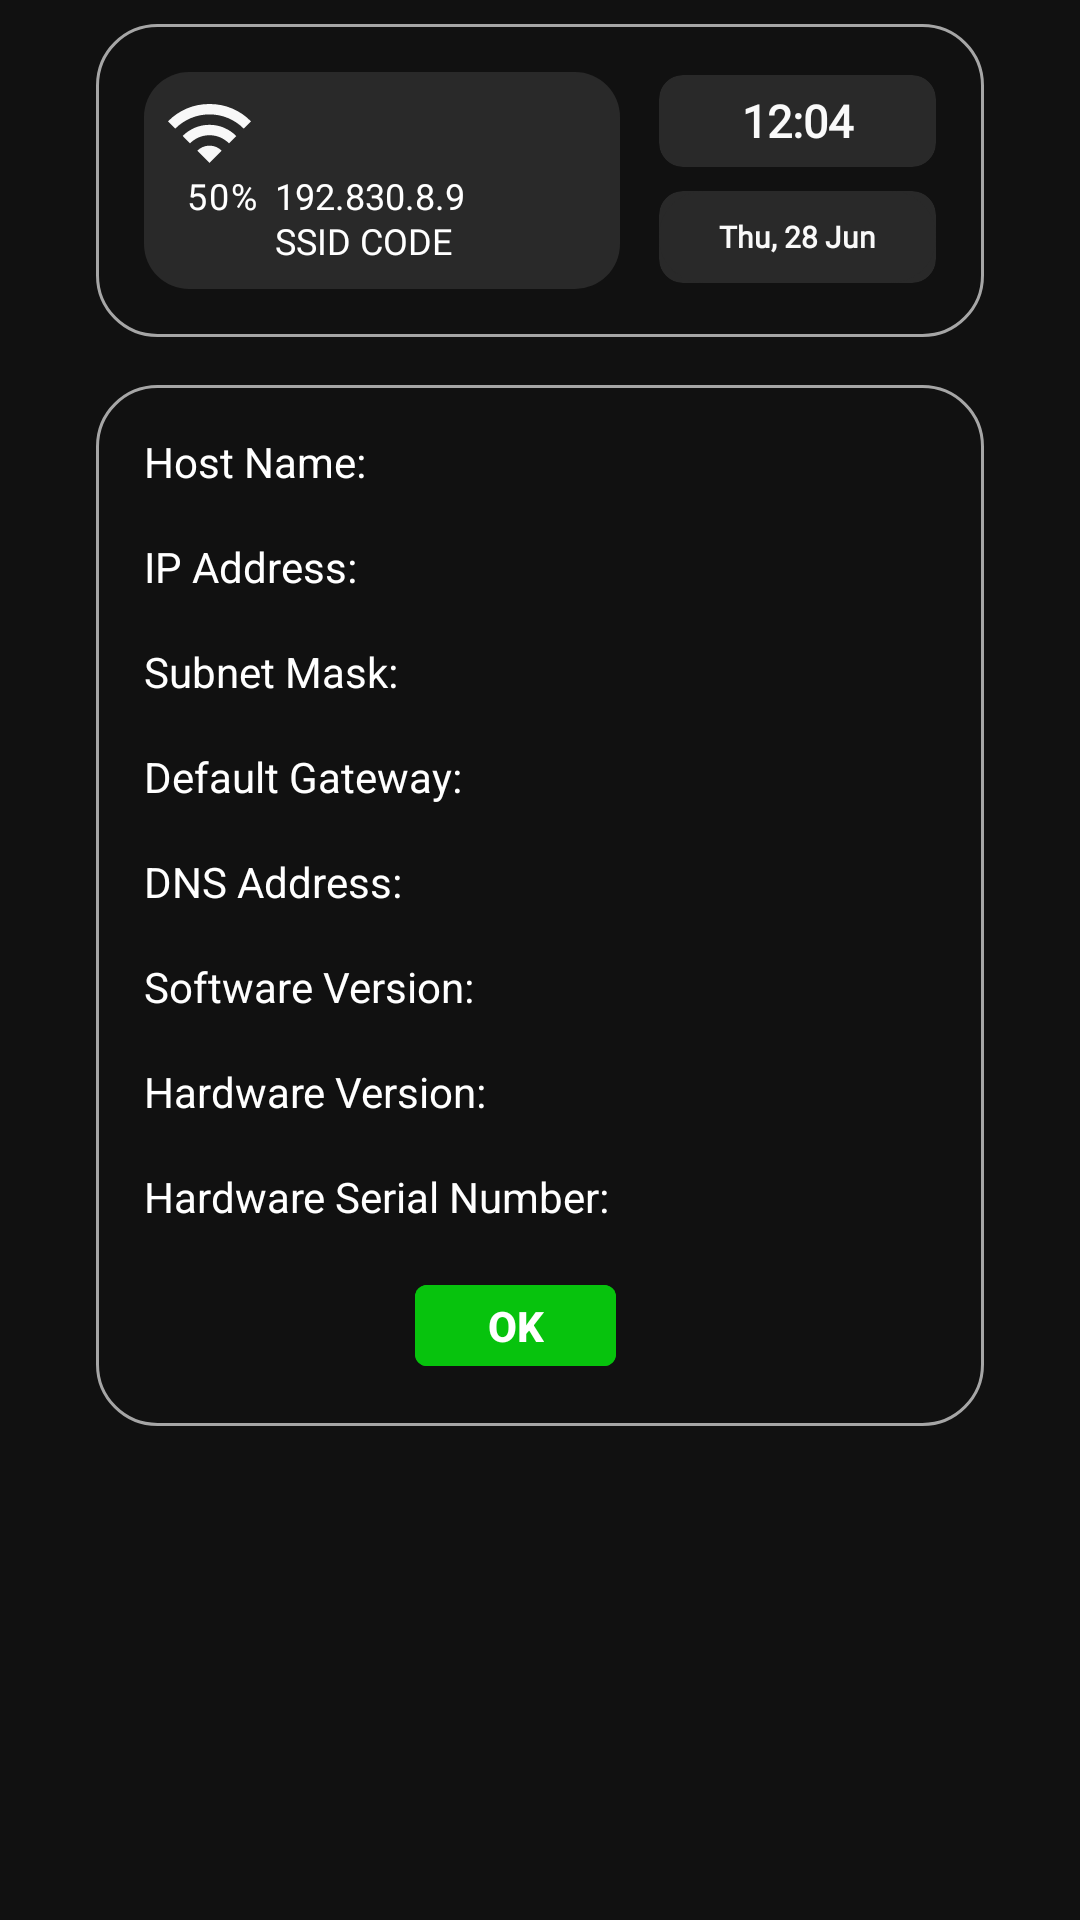

Layout XML and referenced resources for this Android screen:
<!-- AndroidManifest.xml: application theme Theme.AquaFeed -->
<!-- res/layout/fragment_device_info.xml -->
<?xml version="1.0" encoding="utf-8"?>
<ScrollView xmlns:android="http://schemas.android.com/apk/res/android"
    xmlns:app="http://schemas.android.com/apk/res-auto"
    android:orientation="vertical"
    android:background="@color/light_black"
    xmlns:tools="http://schemas.android.com/tools"
    android:layout_width="match_parent"
    android:layout_height="match_parent"
    android:paddingStart="32dp"
    android:paddingEnd="32dp"
    android:paddingTop="8dp"
    android:fillViewport="true"
    android:paddingBottom="16dp"
    tools:context=".ui.fragment.DeviceInfoFragment">

    <LinearLayout
        android:layout_width="match_parent"
        android:layout_height="wrap_content"
        android:orientation="vertical">

        <include
            android:id="@+id/header"
            layout="@layout/layout_header" />

        <LinearLayout
            android:layout_width="match_parent"
            android:layout_height="wrap_content"
            android:layout_gravity="center"
            android:layout_marginTop="16dp"
            android:background="@drawable/rectangle_bg_gray_900_border_gray_500_radius_20"
            android:orientation="vertical"
            android:padding="16dp">

            <LinearLayout
                android:layout_width="match_parent"
                android:layout_height="wrap_content"
                android:orientation="vertical">

                <RelativeLayout
                    android:layout_width="match_parent"
                    android:layout_height="wrap_content">

                    <TextView
                        android:layout_width="wrap_content"
                        android:layout_height="wrap_content"
                        android:ellipsize="end"
                        android:maxLines="1"
                        android:text="Host Name:"
                        android:textColor="@color/white" />

                    <TextView
                        android:id="@+id/txtDeviceName"
                        android:layout_width="wrap_content"
                        android:layout_height="wrap_content"
                        android:layout_alignParentEnd="true"
                        android:ellipsize="end"
                        android:maxLines="1"
                        android:textStyle="bold"
                        android:textColor="@color/white" />

                </RelativeLayout>

                <RelativeLayout
                    android:layout_width="match_parent"
                    android:layout_height="wrap_content"
                    android:layout_marginTop="16dp">

                    <TextView
                        android:layout_width="wrap_content"
                        android:layout_height="wrap_content"
                        android:ellipsize="end"
                        android:maxLines="1"
                        android:text="IP Address:"
                        android:textColor="@color/white" />

                    <TextView
                        android:id="@+id/txtDeviceIP"
                        android:layout_width="wrap_content"
                        android:layout_height="wrap_content"
                        android:layout_alignParentEnd="true"
                        android:ellipsize="end"
                        android:maxLines="1"
                        tools:text="uioahsdiohaidiasd"
                        android:textStyle="bold"
                        android:textColor="@color/white" />

                </RelativeLayout>

                <RelativeLayout
                    android:layout_width="match_parent"
                    android:layout_height="wrap_content"
                    android:layout_marginTop="16dp">

                    <TextView
                        android:layout_width="wrap_content"
                        android:layout_height="wrap_content"
                        android:ellipsize="end"
                        android:maxLines="1"
                        android:text="Subnet Mask:"
                        android:textColor="@color/white" />

                    <TextView
                        android:layout_width="wrap_content"
                        android:layout_height="wrap_content"
                        android:layout_alignParentEnd="true"
                        android:ellipsize="end"
                        android:maxLines="1"
                        android:textStyle="bold"
                        android:textColor="@color/white" />

                </RelativeLayout>

                <RelativeLayout
                    android:layout_width="match_parent"
                    android:layout_height="wrap_content"
                    android:layout_marginTop="16dp">

                    <TextView
                        android:layout_width="wrap_content"
                        android:layout_height="wrap_content"
                        android:ellipsize="end"
                        android:maxLines="1"
                        android:text="Default Gateway:"
                        android:textColor="@color/white" />

                    <TextView
                        android:layout_width="wrap_content"
                        android:layout_height="wrap_content"
                        android:layout_alignParentEnd="true"
                        android:ellipsize="end"
                        android:maxLines="1"
                        android:textStyle="bold"
                        android:textColor="@color/white" />

                </RelativeLayout>

                <RelativeLayout
                    android:layout_width="match_parent"
                    android:layout_height="wrap_content"
                    android:layout_marginTop="16dp">

                    <TextView
                        android:layout_width="wrap_content"
                        android:layout_height="wrap_content"
                        android:ellipsize="end"
                        android:maxLines="1"
                        android:text="DNS Address:"
                        android:textColor="@color/white" />

                    <TextView
                        android:layout_width="wrap_content"
                        android:layout_height="wrap_content"
                        android:layout_alignParentEnd="true"
                        android:ellipsize="end"
                        android:maxLines="1"
                        android:textStyle="bold"
                        android:textColor="@color/white" />

                </RelativeLayout>

                <RelativeLayout
                    android:layout_width="match_parent"
                    android:layout_height="wrap_content"
                    android:layout_marginTop="16dp">

                    <TextView
                        android:layout_width="wrap_content"
                        android:layout_height="wrap_content"
                        android:ellipsize="end"
                        android:maxLines="1"
                        android:text="Software Version:"
                        android:textColor="@color/white" />

                    <TextView
                        android:layout_width="wrap_content"
                        android:layout_height="wrap_content"
                        android:layout_alignParentEnd="true"
                        android:ellipsize="end"
                        android:maxLines="1"
                        android:textStyle="bold"
                        android:textColor="@color/white" />

                </RelativeLayout>

                <RelativeLayout
                    android:layout_width="match_parent"
                    android:layout_height="wrap_content"
                    android:layout_marginTop="16dp">

                    <TextView
                        android:layout_width="wrap_content"
                        android:layout_height="wrap_content"
                        android:ellipsize="end"
                        android:maxLines="1"
                        android:text="Hardware Version:"
                        android:textColor="@color/white" />

                    <TextView
                        android:layout_width="wrap_content"
                        android:layout_height="wrap_content"
                        android:layout_alignParentEnd="true"
                        android:ellipsize="end"
                        android:maxLines="1"
                        android:textStyle="bold"
                        android:textColor="@color/white" />

                </RelativeLayout>

                <RelativeLayout
                    android:layout_width="match_parent"
                    android:layout_height="wrap_content"
                    android:layout_marginTop="16dp">

                    <TextView
                        android:layout_width="wrap_content"
                        android:layout_height="wrap_content"
                        android:ellipsize="end"
                        android:maxLines="1"
                        android:text="Hardware Serial Number:"
                        android:textColor="@color/white" />

                    <TextView
                        android:layout_width="wrap_content"
                        android:layout_height="wrap_content"
                        android:layout_alignParentEnd="true"
                        android:ellipsize="end"
                        android:maxLines="1"
                        android:textStyle="bold"
                        android:textColor="@color/white" />

                </RelativeLayout>

                <com.google.android.material.button.MaterialButton
                    android:id="@+id/btnOk"
                    android:layout_width="wrap_content"
                    android:layout_height="wrap_content"
                    android:layout_gravity="center"
                    android:textStyle="bold"
                    android:layout_marginEnd="8dp"
                    android:backgroundTint="@color/green_A700"
                    android:layout_marginTop="16dp"
                    android:ellipsize="end"
                    android:maxLines="1"
                    android:minWidth="0dp"
                    android:minHeight="0dp"
                    android:paddingTop="4dp"
                    android:paddingBottom="4dp"
                    android:singleLine="true"
                    android:text="OK"
                    android:textColor="@color/white"
                    app:cornerRadius="4dp"
                    app:icon="@drawable/ic_check" />

            </LinearLayout>

        </LinearLayout>

    </LinearLayout>

</ScrollView>
<!-- res/layout/layout_header.xml (included above) -->
<LinearLayout android:layout_width="match_parent"
    android:layout_height="wrap_content"
    xmlns:app="http://schemas.android.com/apk/res-auto"
    android:background="@drawable/rectangle_bg_gray_900_border_gray_500_radius_20"
    android:orientation="vertical"
    android:padding="16dp"
    xmlns:android="http://schemas.android.com/apk/res/android">

    <LinearLayout
        android:layout_width="match_parent"
        android:layout_height="wrap_content"
        android:orientation="horizontal">

        <LinearLayout
            android:id="@+id/btnSelectDevice"
            style="@style/groupStylegray_901cornerRadius"
            android:layout_width="match_parent"
            android:layout_height="wrap_content"
            android:layout_weight="1"
            android:orientation="vertical"
            android:padding="8dp">

            <LinearLayout
                android:layout_width="match_parent"
                android:layout_height="wrap_content"
                android:orientation="horizontal">

                <ImageView
                    android:layout_width="0dp"
                    android:layout_height="25dp"
                    android:layout_gravity="center"
                    android:layout_weight="0.2"
                    android:src="@drawable/img_signal" />

                <TextView
                    android:id="@+id/txtWifiName"
                    style="@style/txtGothambold17"
                    android:layout_width="0dp"
                    android:layout_height="wrap_content"
                    android:layout_marginStart="4dp"
                    android:layout_weight="0.8"
                    android:ellipsize="end"
                    android:lineSpacingExtra="@dimen/_1pxh"
                    android:singleLine="true"
                    android:text=""
                    android:textColor="@color/orange_500" />

            </LinearLayout>

            <LinearLayout
                android:layout_width="match_parent"
                android:layout_height="wrap_content"
                android:gravity="start"
                android:orientation="horizontal">

                <TextView
                    android:id="@+id/wifiBar"
                    style="@style/txtGothambook12"
                    android:layout_width="match_parent"
                    android:layout_height="wrap_content"
                    android:gravity="center"
                    android:layout_weight="3"
                    android:ellipsize="end"
                    android:letterSpacing="0.05"
                    android:lineSpacingExtra="@dimen/_1pxh"
                    android:singleLine="true"
                    android:text="50%" />

                <TextView
                    android:id="@+id/txtWifiIP"
                    style="@style/txtGothambook12"
                    android:layout_width="match_parent"
                    android:layout_height="wrap_content"
                    android:layout_weight="1"
                    android:lineSpacingExtra="@dimen/_1pxh"
                    android:text="@string/msg_192_830_8_9_s" />
            </LinearLayout>

        </LinearLayout>

        <LinearLayout
            android:layout_width="match_parent"
            android:layout_height="match_parent"
            android:layout_marginStart="@dimen/_13pxh"
            android:layout_marginTop="@dimen/_1pxv"
            android:layout_marginBottom="@dimen/_2pxv"
            android:layout_weight="1.5"
            android:gravity="start"
            android:orientation="vertical">

            <com.google.android.material.card.MaterialCardView
                android:layout_width="match_parent"
                android:layout_height="match_parent"
                android:layout_marginBottom="4dp"
                android:layout_weight="1"
                android:gravity="center_horizontal"
                app:cardBackgroundColor="@color/gray_901"
                app:cardCornerRadius="8dp"
                app:strokeWidth="0dp">

                <LinearLayout
                    android:layout_width="match_parent"
                    android:layout_height="match_parent"
                    android:orientation="vertical">

                    <TextView
                        android:id="@+id/txtTime"
                        style="@style/txtGothambold15"
                        android:layout_width="match_parent"
                        android:layout_height="match_parent"
                        android:gravity="center"
                        android:lineSpacingExtra="@dimen/_1pxh"
                        android:text="@string/lbl_12_04_pm" />

                </LinearLayout>

            </com.google.android.material.card.MaterialCardView>

            <com.google.android.material.card.MaterialCardView
                android:layout_width="match_parent"
                android:layout_height="match_parent"
                android:layout_marginTop="4dp"
                android:layout_weight="1"
                android:gravity="center_horizontal"
                app:cardBackgroundColor="@color/gray_901"
                app:cardCornerRadius="8dp"
                app:strokeWidth="0dp">

                <LinearLayout
                    android:layout_width="match_parent"
                    android:layout_height="match_parent"
                    android:orientation="vertical">

                    <TextView
                        android:id="@+id/txtDate"
                        style="@style/btnSolidRounded"
                        android:layout_width="match_parent"
                        android:layout_height="match_parent"
                        android:gravity="center"
                        android:lineSpacingExtra="@dimen/_1pxh"
                        android:text="@string/lbl_thu_28_jun" />

                </LinearLayout>

            </com.google.android.material.card.MaterialCardView>

        </LinearLayout>

    </LinearLayout>

</LinearLayout>
<!-- resources referenced by this layout -->
<resources>
  <color name="gray_901">#292929</color>
  <color name="green_A700">#07c30d</color>
  <color name="light_black">#111111</color>
  <color name="orange_500">#fd9905</color>
  <color name="white">#FFFFFFFF</color>
  <dimen name="_13pxh">13.0dp</dimen>
  <dimen name="_1pxh">1.0dp</dimen>
  <dimen name="_1pxv">1.0dp</dimen>
  <dimen name="_2pxv">2.0dp</dimen>
  <!-- drawable rectangle_bg_gray_900_border_gray_500_radius_20 (drawable) -->
  <?xml version="1.0" encoding="UTF-8"?>
  <shape android:shape="rectangle" xmlns:android="http://schemas.android.com/apk/res/android">
      <solid android:color="@color/gray_900"/>
      <corners android:radius="@dimen/_20pxh"/>
      <stroke android:color="@color/gray_500" android:width="@dimen/_1pxh"/>
  </shape>
  <string name="lbl_12_04_pm">12:04</string>
  <string name="lbl_thu_28_jun">Thu, 28 Jun</string>
  <string name="msg_192_830_8_9_s">192.830.8.9\nSSID CODE</string>
  <style name="btnSolidRounded">
          <item name="android:textSize">@dimen/_10pxh</item>
          <item name="android:textColor">@color/gray_50</item>
          <item name="android:fontFamily">@font/gotham</item>
          <item name="android:textFontWeight" tools:targetApi="p">700</item>
          <item name="android:background">@drawable/rectangle_bg_gray_901_radius_15</item>
      </style>
  <style name="groupStylegray_901cornerRadius">
          <item name="android:background">@drawable/rectangle_bg_gray_901_radius_15</item>
      </style>
  <style name="txtGothambold15">
          <item name="android:textSize">@dimen/_15pxh</item>
          <item name="android:textColor">@color/gray_50</item>
          <item name="android:fontFamily">@font/gotham</item>
          <item name="android:textFontWeight" tools:targetApi="p">700</item>
      </style>
  <style name="txtGothambold17">
          <item name="android:textSize">17sp</item>
          <item name="android:textColor">@color/gray_50</item>
          <item name="android:fontFamily">@font/gotham</item>
          <item name="android:textFontWeight" tools:targetApi="p">700</item>
      </style>
  <style name="txtGothambook12">
          <item name="android:textSize">@dimen/_12pxh</item>
          <item name="android:textColor">@color/white_A702</item>
          <item name="android:fontFamily">@font/gotham</item>
          <item name="android:textFontWeight" tools:targetApi="p">400</item>
      </style>
  <style name="Theme.AquaFeed" parent="Base.Theme.AquaFeed" />
  <color name="gray_900">#111111</color>
  <dimen name="_20pxh">20.0dp</dimen>
  <color name="gray_500">#a6a6a6</color>
  <dimen name="_10pxh">10.0dp</dimen>
  <color name="gray_50">#f9f9f9</color>
  <!-- drawable rectangle_bg_gray_901_radius_15 (drawable) -->
  <?xml version="1.0" encoding="UTF-8"?>
  <shape android:shape="rectangle" xmlns:android="http://schemas.android.com/apk/res/android">
      <solid android:color="@color/gray_901"/>
      <corners android:radius="@dimen/_15pxh"/>
  </shape>
  <dimen name="_15pxh">15.0dp</dimen>
  <dimen name="_12pxh">12.0dp</dimen>
  <color name="white_A702">#ffffff</color>
  <style name="Base.Theme.AquaFeed" parent="Theme.Material3.DayNight.NoActionBar">
           <item name="colorPrimary">@color/colorPrimary</item>
           <item name="colorSecondary">@color/grey</item>
           <item name="colorAccent">@color/orange</item>
      </style>
  <color name="colorPrimary">#222022</color>
  <color name="grey">#888888</color>
  <color name="orange">#FF8F00</color>
</resources>
